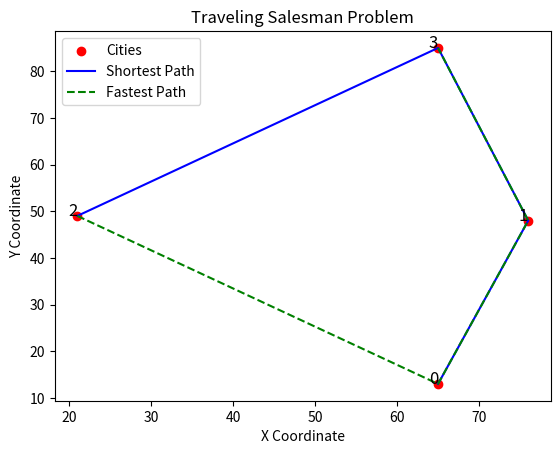

Python code for this plot:
import itertools
import random
import math
import matplotlib.pyplot as plt
import time


# This code generates cities and tries to find a case where the fastest path is not the same as the shortest

def generate_cities(num_cities, randomize=True, seed=42):
    """Generate city coordinates."""
    if not randomize:
        random.seed(seed)  # Ensure predictable placement
    return [(random.randint(0, 100), random.randint(0, 100)) for _ in range(num_cities)] 

def euclidean_distance(a, b):
    """Calculate the Euclidean distance between two points."""
    return math.sqrt((a[0] - b[0]) ** 2 + (a[1] - b[1]) ** 2)

def total_distance(path):
    """Calculate the total distance of a path."""
    return sum(euclidean_distance(path[i], path[i + 1]) for i in range(len(path) - 1))

def compute_travel_times(path, v0, m):
    """Compute travel times based on the given formula."""
    travel_times = []
    sum_t = 0
    for i in range(len(path) - 1):
        distance = euclidean_distance(path[i], path[i + 1])
        t_i = distance / (v0 - m * sum_t)
        travel_times.append(t_i)
        sum_t += t_i
    return sum(travel_times), travel_times

def normalize_path(path):
    """Normalize path to account for reverse equivalence."""
    # Normalize by comparing the path with its reverse and picking the lexicographically smaller one
    if path > path[::-1]:
        path = path[::-1]
    return path

def brute_force_tsp(cities):
    """Find the shortest path using brute force."""
    min_distance = float('inf')
    best_path = None
    
    for perm in itertools.permutations(cities):
        normalized_perm = normalize_path(perm)
        dist = total_distance(normalized_perm)
        if dist < min_distance:
            min_distance = dist
            best_path = normalized_perm
    
    return best_path, min_distance

def fastest_tsp(cities, v0, m):
    """Find the fastest path considering travel time."""
    min_time = float('inf')
    best_time_path = None
    
    for perm in itertools.permutations(cities):
        normalized_perm = normalize_path(perm)
        total_time, _ = compute_travel_times(normalized_perm, v0, m)
        if total_time < min_time:
            min_time = total_time
            best_time_path = normalized_perm
    
    return best_time_path, min_time

def plot_tsp(cities, best_path, fastest_path):
    """Plot the cities, shortest path, and fastest path."""
    x, y = zip(*cities)
    plt.scatter(x, y, c='red', marker='o', label='Cities')
    
    path_x, path_y = zip(*best_path)  # Shortest path
    plt.plot(path_x, path_y, 'b-', label='Shortest Path')
    
    fast_x, fast_y = zip(*fastest_path)  # Fastest path
    plt.plot(fast_x, fast_y, 'g--', label='Fastest Path')
    
    for i, (cx, cy) in enumerate(cities):
        plt.text(cx, cy, str(i), fontsize=12, ha='right')
    
    plt.xlabel('X Coordinate')
    plt.ylabel('Y Coordinate')
    plt.title('Traveling Salesman Problem')
    plt.legend()
    plt.show()

# Configurable parameters
NUM_CITIES = 4
RANDOMIZE_CITIES = True
SEED = 42
V0 = 10  # Initial velocity
M = 0.05  # Deceleration factor

# Start checking configurations until paths differ
while True:
    # Generate cities
    cities = generate_cities(NUM_CITIES, RANDOMIZE_CITIES, SEED)
    
    # Solve for shortest path
    best_path, best_distance = brute_force_tsp(cities)
    best_time, _ = compute_travel_times(best_path, V0, M)  # Get time for shortest path
    
    # Solve for fastest path
    fastest_path, fastest_time = fastest_tsp(cities, V0, M)
    fastest_distance = total_distance(fastest_path)  # Get distance for fastest path
    
    # Check if the shortest and fastest paths differ
    if best_path != fastest_path:
        print("Found differing paths!")
        print("Cities:", cities)
        print("Shortest path:", best_path)
        print("Shortest distance:", best_distance)
        print("Shortest path travel time:", best_time)
        print("Fastest path:", fastest_path)
        print("Fastest travel time:", fastest_time, fastest_time-best_time)
        print("Fastest path distance:", fastest_distance, best_distance-fastest_distance)
        
        # Plot the result
        plot_tsp(cities, best_path, fastest_path)
        break
